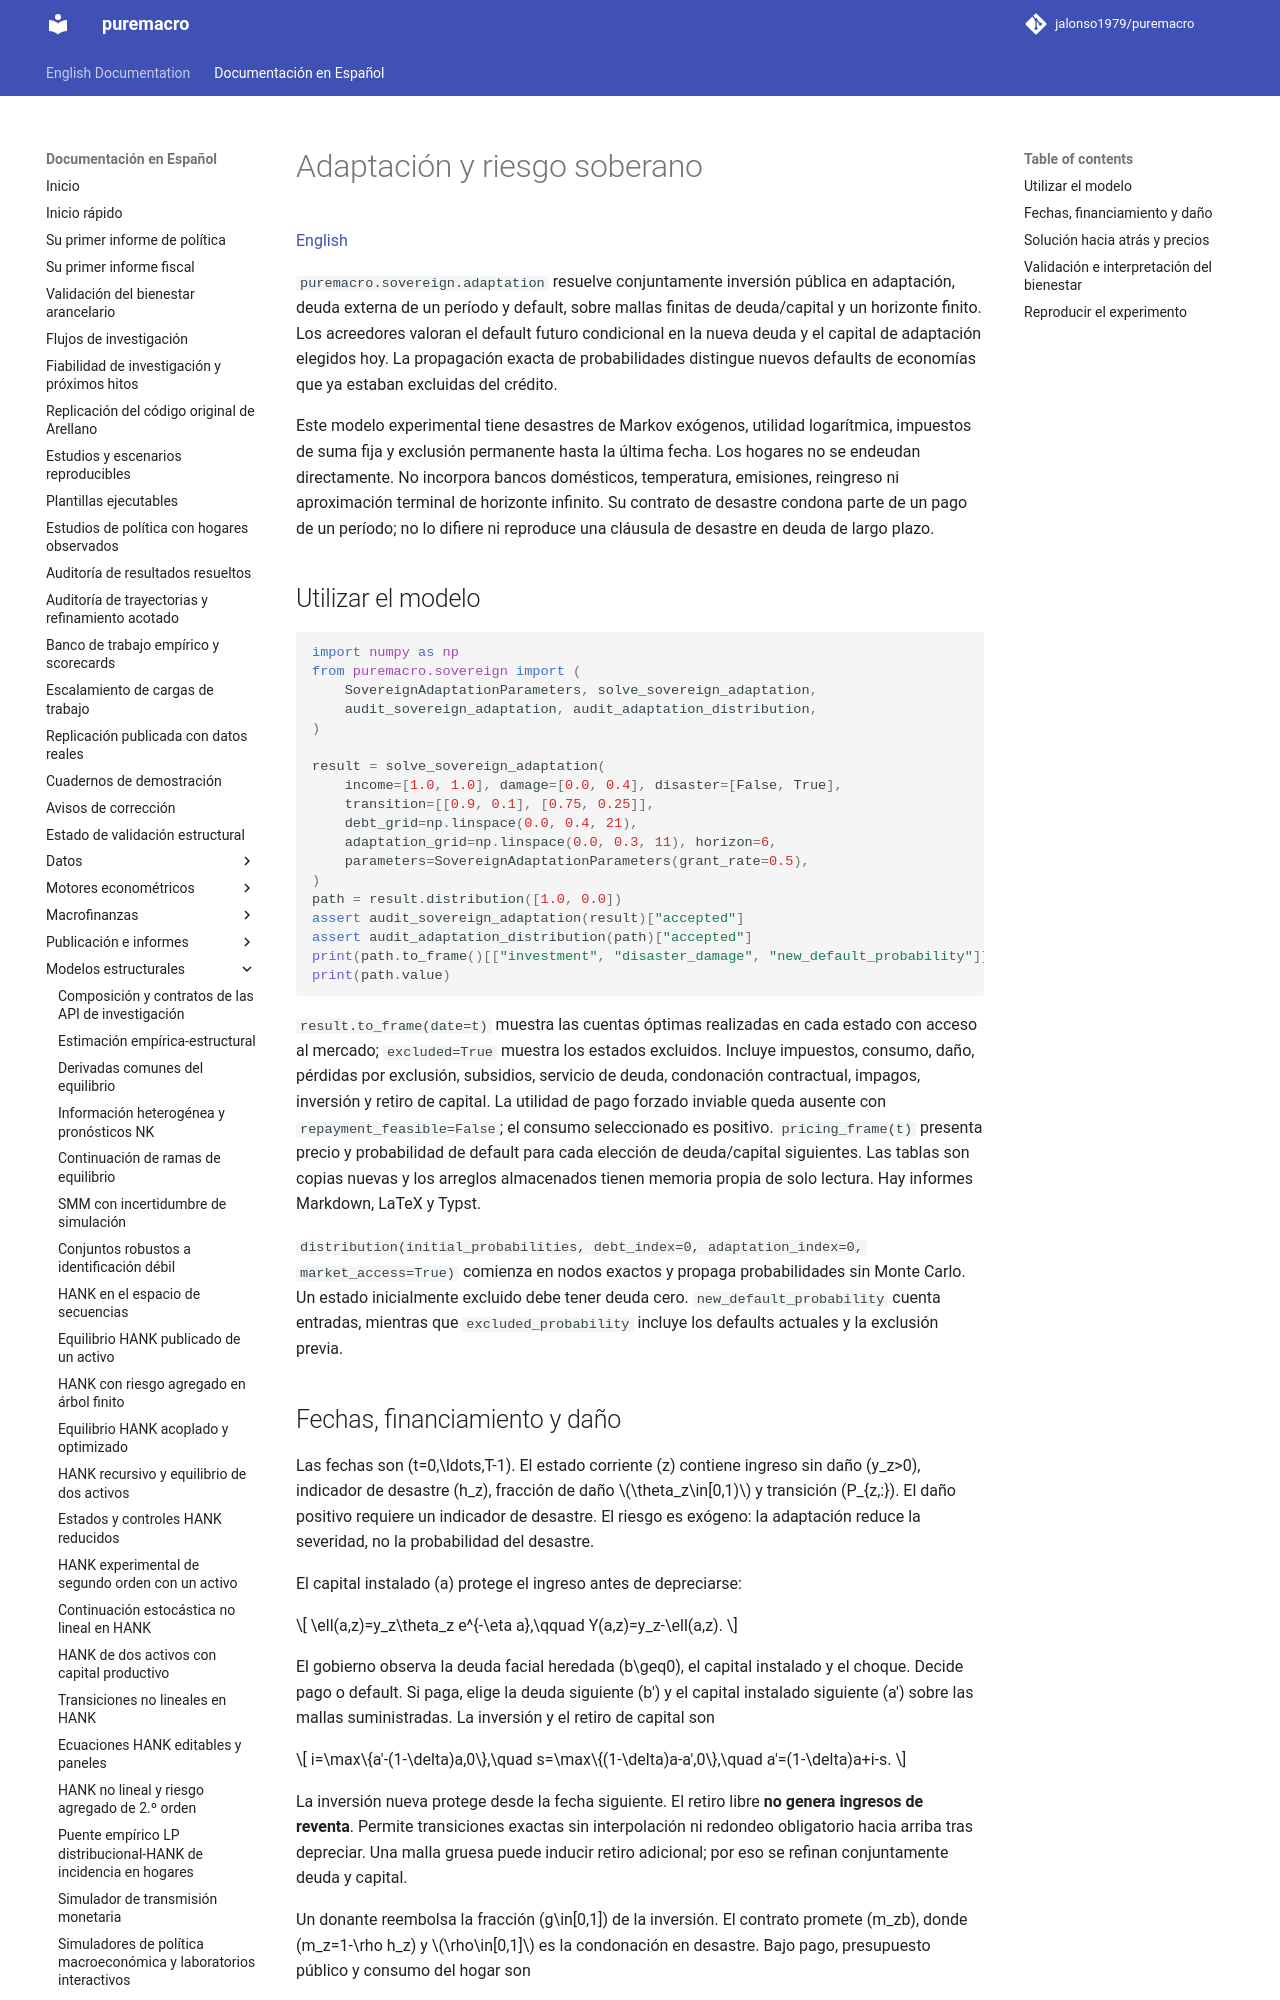

repository: jalonso1979/puremacro · page: docs/es/sovereign_adaptation/index.html · generator: mkdocs

# Adaptación y riesgo soberano

[English](../sovereign_adaptation.md)

`puremacro.sovereign.adaptation` resuelve conjuntamente inversión pública en
adaptación, deuda externa de un período y default, sobre mallas finitas de
deuda/capital y un horizonte finito. Los acreedores valoran el default futuro
condicional en la nueva deuda y el capital de adaptación elegidos hoy. La
propagación exacta de probabilidades distingue nuevos defaults de economías
que ya estaban excluidas del crédito.

Este modelo experimental tiene desastres de Markov exógenos, utilidad
logarítmica, impuestos de suma fija y exclusión permanente hasta la última
fecha. Los hogares no se endeudan directamente. No incorpora bancos domésticos,
temperatura, emisiones, reingreso ni aproximación terminal de horizonte infinito.
Su contrato de desastre condona parte de un pago de un período; no lo difiere
ni reproduce una cláusula de desastre en deuda de largo plazo.

## Utilizar el modelo

```python
import numpy as np
from puremacro.sovereign import (
    SovereignAdaptationParameters, solve_sovereign_adaptation,
    audit_sovereign_adaptation, audit_adaptation_distribution,
)

result = solve_sovereign_adaptation(
    income=[1.0, 1.0], damage=[0.0, 0.4], disaster=[False, True],
    transition=[[0.9, 0.1], [0.75, 0.25]],
    debt_grid=np.linspace(0.0, 0.4, 21),
    adaptation_grid=np.linspace(0.0, 0.3, 11), horizon=6,
    parameters=SovereignAdaptationParameters(grant_rate=0.5),
)
path = result.distribution([1.0, 0.0])
assert audit_sovereign_adaptation(result)["accepted"]
assert audit_adaptation_distribution(path)["accepted"]
print(path.to_frame()[["investment", "disaster_damage", "new_default_probability"]])
print(path.value)
```

`result.to_frame(date=t)` muestra las cuentas óptimas realizadas en cada estado
con acceso al mercado; `excluded=True` muestra los estados excluidos. Incluye
impuestos, consumo, daño, pérdidas por exclusión, subsidios, servicio de deuda,
condonación contractual, impagos, inversión y retiro de capital. La utilidad de
pago forzado inviable queda ausente con `repayment_feasible=False`; el consumo
seleccionado es positivo. `pricing_frame(t)` presenta precio y probabilidad de
default para cada elección de deuda/capital siguientes. Las tablas son copias
nuevas y los arreglos almacenados tienen memoria propia de solo lectura.
Hay informes Markdown, LaTeX y Typst.

`distribution(initial_probabilities, debt_index=0, adaptation_index=0,
market_access=True)` comienza en nodos exactos y propaga probabilidades sin
Monte Carlo. Un estado inicialmente excluido debe tener deuda cero.
`new_default_probability` cuenta entradas, mientras que `excluded_probability`
incluye los defaults actuales y la exclusión previa.
